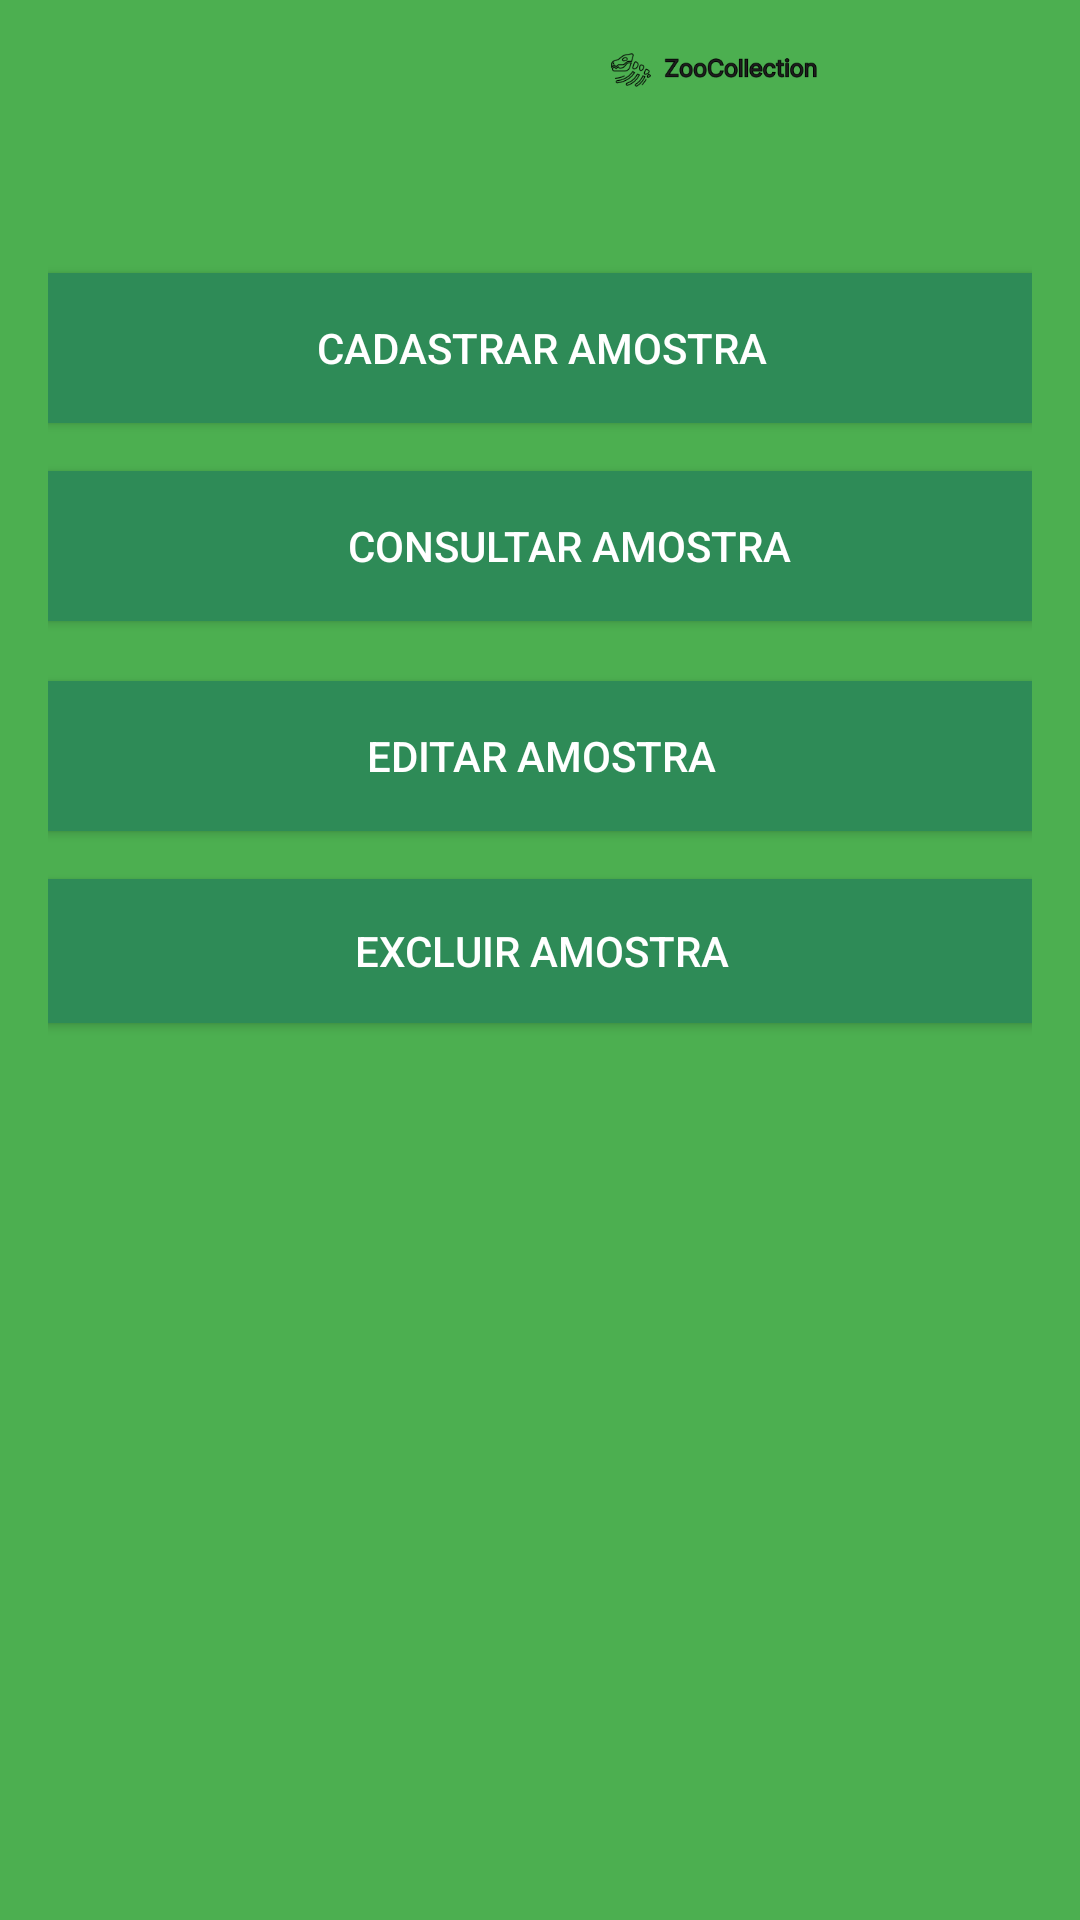

This screen was rendered from an Android layout file. Write that file and the resources it references.
<!-- AndroidManifest.xml: application theme Theme.APProjetoCaroba -->
<!-- res/layout/activity_menu.xml -->
<?xml version="1.0" encoding="utf-8"?>
<androidx.constraintlayout.widget.ConstraintLayout xmlns:android="http://schemas.android.com/apk/res/android"
    xmlns:app="http://schemas.android.com/apk/res-auto"
    xmlns:tools="http://schemas.android.com/tools"
    android:layout_width="match_parent"
    android:layout_height="match_parent"
    android:background="#4CAF50"
    android:orientation="vertical"
    android:padding="16dp"> 

    <ImageView
        android:id="@+id/imageView7"
        android:layout_width="438dp"
        android:layout_height="0dp"
        android:layout_marginStart="12dp"
        android:layout_marginBottom="258dp"
        android:background="#4CAF50"
        app:layout_constraintBottom_toTopOf="@+id/btnDeleteSample"
        app:layout_constraintStart_toStartOf="parent"
        app:layout_constraintTop_toTopOf="parent"
        app:srcCompat="@drawable/frame_1" />

    <Button
        android:id="@+id/btnRegisterSample"
        android:layout_width="350dp"
        android:layout_height="50dp"
        android:layout_marginStart="16dp"
        android:layout_marginEnd="16dp"
        android:layout_marginBottom="16dp"
        android:background="@color/sea_green"
        android:text="Cadastrar Amostra"
        android:textColor="@android:color/white"
        app:layout_constraintBottom_toTopOf="@+id/btnConsultSample"
        app:layout_constraintEnd_toEndOf="parent"
        app:layout_constraintStart_toStartOf="parent" />

    <Button
        android:id="@+id/btnDeleteSample"
        android:layout_width="350dp"
        android:layout_height="0dp"
        android:layout_marginStart="16dp"
        android:layout_marginEnd="16dp"
        android:layout_marginBottom="283dp"
        android:background="@color/sea_green"
        android:text="Excluir Amostra"
        android:textColor="@android:color/white"
        app:layout_constraintBottom_toBottomOf="parent"
        app:layout_constraintEnd_toEndOf="parent"
        app:layout_constraintStart_toStartOf="parent" />

    <Button
        android:id="@+id/btnConsultSample"
        android:layout_width="350dp"
        android:layout_height="50dp"
        android:layout_marginStart="16dp"
        android:layout_marginEnd="16dp"
        android:layout_marginBottom="20dp"
        android:background="@color/sea_green"
        android:text="Consultar Amostra"
        android:textColor="@android:color/white"
        app:layout_constraintBottom_toTopOf="@+id/btnEditSample"
        app:layout_constraintEnd_toEndOf="parent"
        app:layout_constraintHorizontal_bias="0.333"
        app:layout_constraintStart_toStartOf="parent" />

    <Button
        android:id="@+id/btnEditSample"
        android:layout_width="350dp"
        android:layout_height="50dp"
        android:layout_marginStart="16dp"
        android:layout_marginEnd="16dp"
        android:layout_marginBottom="16dp"
        android:background="@color/sea_green"
        android:text="Editar Amostra"
        android:textColor="@android:color/white"
        app:layout_constraintBottom_toTopOf="@+id/btnDeleteSample"
        app:layout_constraintEnd_toEndOf="parent"
        app:layout_constraintStart_toStartOf="parent" />
</androidx.constraintlayout.widget.ConstraintLayout>
<!-- resources referenced by this layout -->
<resources>
  <color name="sea_green">#2E8B57</color>
  <!-- drawable frame_1: png bitmap (drawable, 6716 bytes) -->
  <style name="Theme.APProjetoCaroba" parent="Base.Theme.APProjetoCaroba" />
  <style name="Base.Theme.APProjetoCaroba" parent="Theme.Material3.DayNight.NoActionBar">
          
          
      </style>
</resources>
